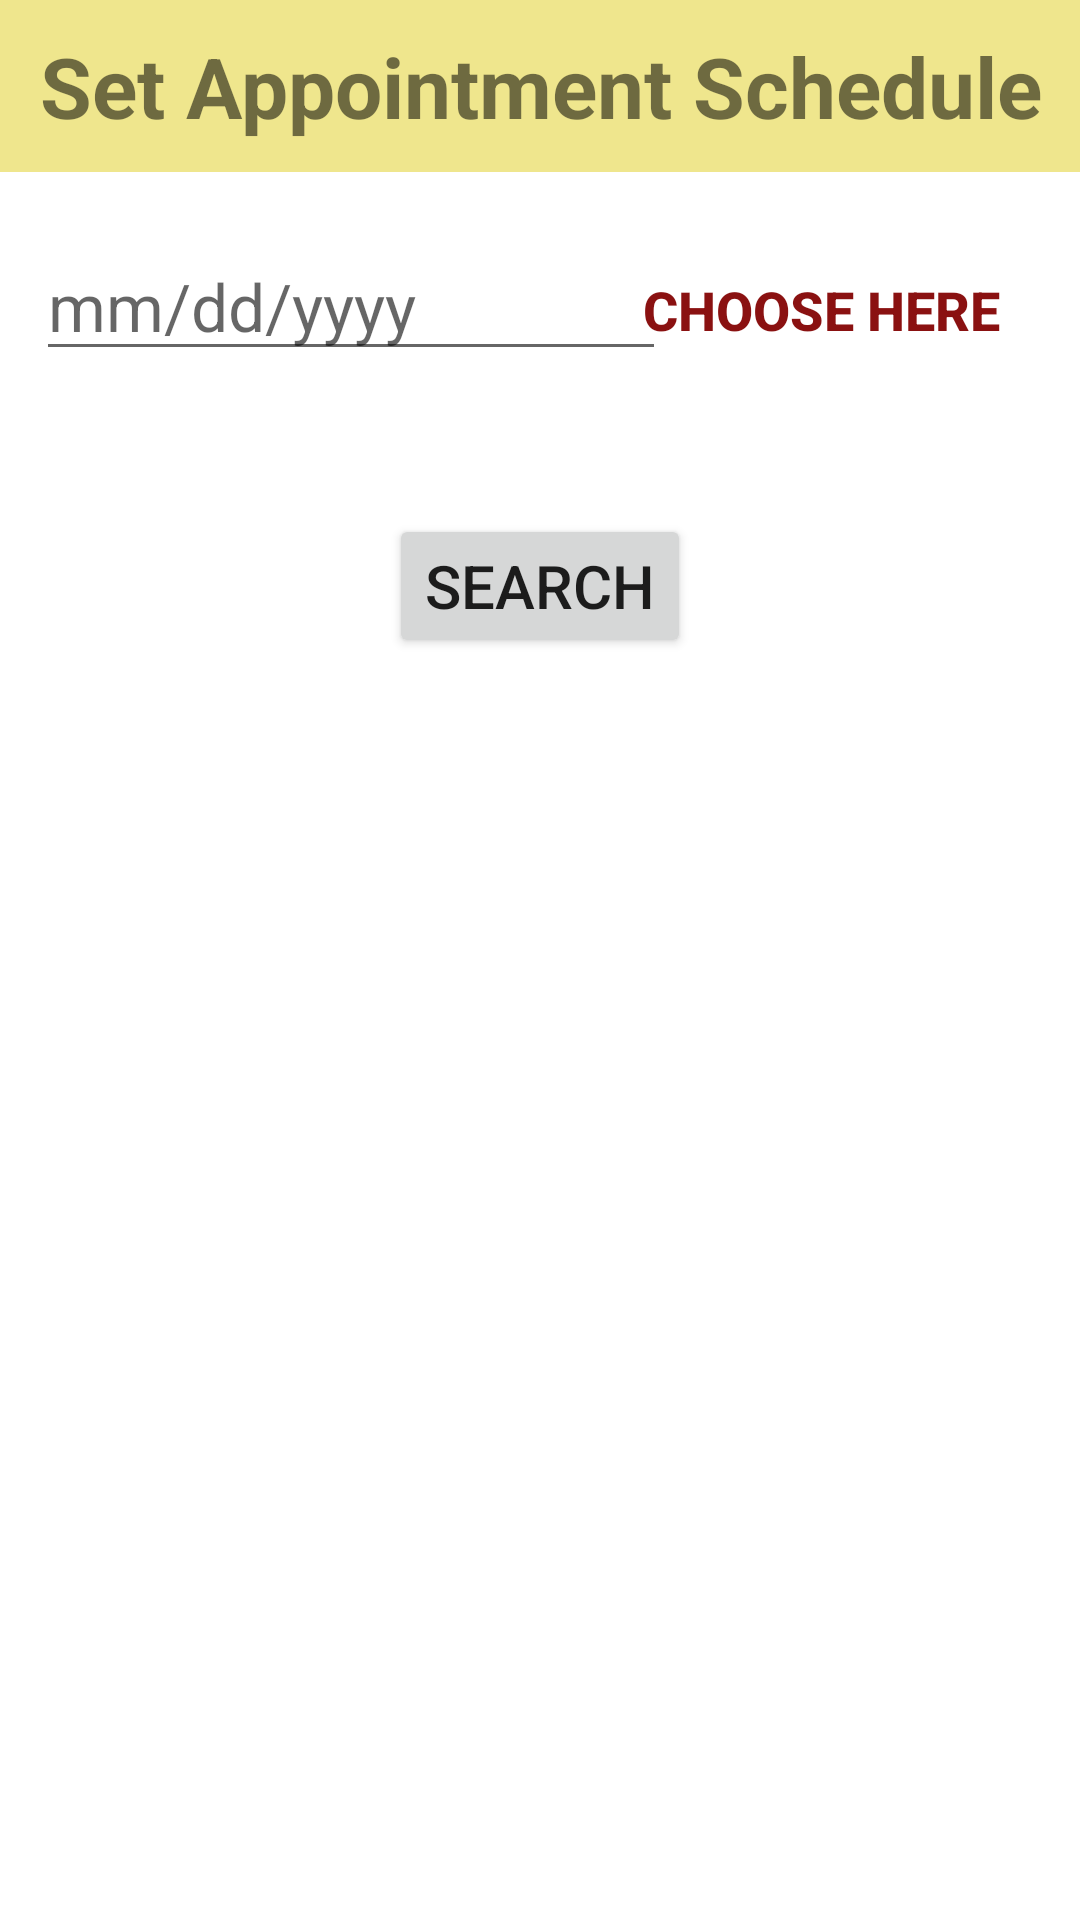

Produce the Android XML layout that renders to this screen, including the resource entries it uses.
<!-- AndroidManifest.xml: application theme Theme.Medibuddy -->
<!-- res/layout/activity_getdoctor.xml -->
<?xml version="1.0" encoding="utf-8"?>
<LinearLayout xmlns:android="http://schemas.android.com/apk/res/android"
    xmlns:app="http://schemas.android.com/apk/res-auto"
    xmlns:tools="http://schemas.android.com/tools"
    android:layout_width="match_parent"
    android:layout_height="match_parent"
    android:orientation="vertical"
    tools:context=".getdoctor.GetDoctor">



    <TextView

        android:layout_width="match_parent"
        android:layout_height="wrap_content"
        android:text="Set Appointment Schedule"
        android:gravity="center"
        android:textSize="28dp"
        android:textStyle="bold"
        android:background="#EFE68D"
        android:paddingTop="10dp"
        android:paddingBottom="10dp"/>

    <RelativeLayout
        android:layout_width="match_parent"
        android:layout_height="wrap_content"
        android:layout_gravity="center"
        android:layout_marginTop="8dp"
        android:orientation="horizontal">

        <EditText
            android:id="@+id/tv_select_date"
            android:layout_width="210dp"
            android:layout_height="wrap_content"
            android:layout_marginLeft="12dp"
            android:layout_marginTop="12dp"
            android:layout_marginRight="12dp"
            android:hint="mm/dd/yyyy"
            android:textColor="@color/black"
            android:textColorLink="@android:color/background_dark"
            android:textSize="22dp" />



        <Button
            android:id="@+id/chooseherebutton"
            style="@style/Widget.AppCompat.Button.Borderless"
            android:layout_width="wrap_content"
            android:layout_height="wrap_content"
            android:layout_marginLeft="-32dp"
            android:layout_marginTop="14dp"
            android:layout_marginBottom="20dp"
            android:layout_toRightOf="@+id/tv_select_date"
            android:text="Choose Here"
            android:textColor="#8A1111"
            android:textSize="18dp"
            android:textStyle="bold" />

    </RelativeLayout>

    <Button
        android:id="@+id/btnsubmit"
        android:layout_width="wrap_content"
        android:layout_height="wrap_content"
        android:layout_marginTop="24dp"
        android:text="Search"
        android:textSize="20dp"
        android:layout_gravity="center"/>

    <ListView
        android:id="@+id/List_view"
        android:layout_width="match_parent"
        android:layout_height="match_parent" />
</LinearLayout>
<!-- resources referenced by this layout -->
<resources>
  <style name="Theme.Medibuddy" parent="Theme.MaterialComponents.DayNight.DarkActionBar">
          
          <item name="colorPrimary">@color/purple_500</item>
          <item name="colorPrimaryVariant">@color/purple_700</item>
          <item name="colorOnPrimary">@color/white</item>
          
          <item name="colorSecondary">@color/teal_200</item>
          <item name="colorSecondaryVariant">@color/teal_700</item>
          <item name="colorOnSecondary">@color/black</item>
          
          <item name="android:statusBarColor" tools:targetApi="l">?attr/colorPrimaryVariant</item>
          
      </style>
  <!-- not gathered from this repository: default colours our renderer supplied (Android Studio template values) -->
  <color name="purple_500">#FF6200EE</color>
  <color name="purple_700">#FF3700B3</color>
  <color name="teal_200">#FF03DAC5</color>
  <color name="teal_700">#FF018786</color>
  <color name="black">#FF000000</color>
  <color name="white">#FFFFFFFF</color>
</resources>
